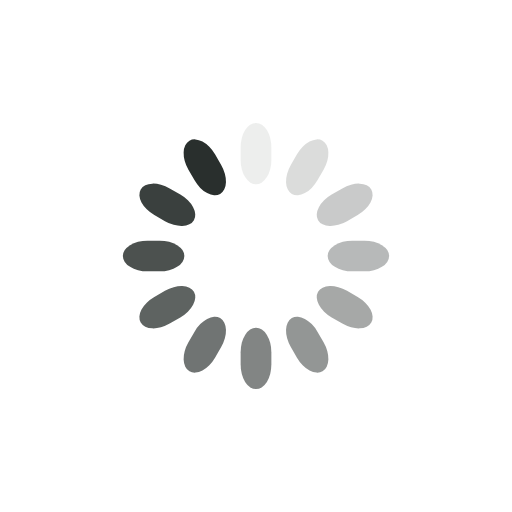
t = 0.00 s
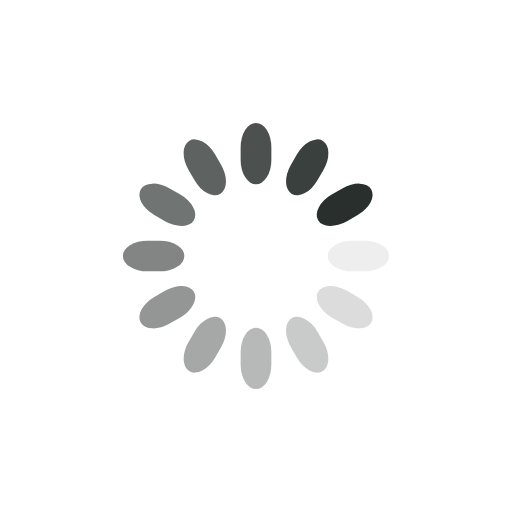
t = 0.25 s
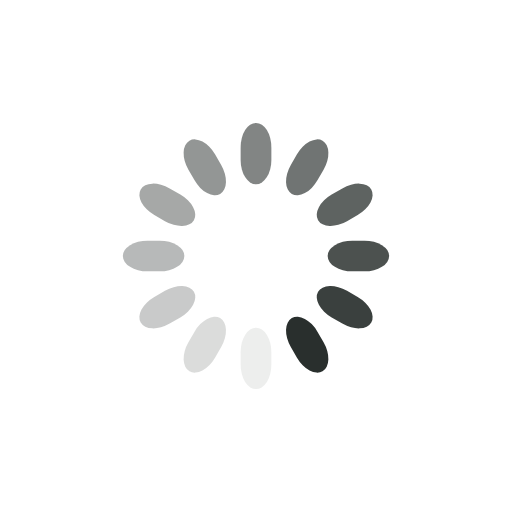
t = 0.50 s
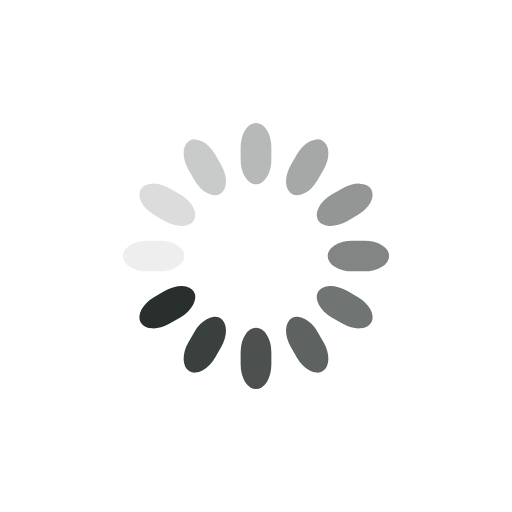
t = 0.75 s

The animated SVG that drew these frames (rendered in a browser with its animation timeline set to each time). Animation: 12 SMIL elements (animate=12); one cycle of 1.00 s, repeats indefinitely.

<svg class="lds-spinner" width="200px"  height="200px"  xmlns="http://www.w3.org/2000/svg" xmlns:xlink="http://www.w3.org/1999/xlink" viewBox="0 0 100 100" preserveAspectRatio="xMidYMid" style="background: none;"><g transform="rotate(0 50 50)">
  <rect x="47" y="24" rx="9.4" ry="4.8" width="6" height="12" fill="#292f2d">
    <animate attributeName="opacity" values="1;0" keyTimes="0;1" dur="1s" begin="-0.9166666666666666s" repeatCount="indefinite"></animate>
  </rect>
</g><g transform="rotate(30 50 50)">
  <rect x="47" y="24" rx="9.4" ry="4.8" width="6" height="12" fill="#292f2d">
    <animate attributeName="opacity" values="1;0" keyTimes="0;1" dur="1s" begin="-0.8333333333333334s" repeatCount="indefinite"></animate>
  </rect>
</g><g transform="rotate(60 50 50)">
  <rect x="47" y="24" rx="9.4" ry="4.8" width="6" height="12" fill="#292f2d">
    <animate attributeName="opacity" values="1;0" keyTimes="0;1" dur="1s" begin="-0.75s" repeatCount="indefinite"></animate>
  </rect>
</g><g transform="rotate(90 50 50)">
  <rect x="47" y="24" rx="9.4" ry="4.8" width="6" height="12" fill="#292f2d">
    <animate attributeName="opacity" values="1;0" keyTimes="0;1" dur="1s" begin="-0.6666666666666666s" repeatCount="indefinite"></animate>
  </rect>
</g><g transform="rotate(120 50 50)">
  <rect x="47" y="24" rx="9.4" ry="4.8" width="6" height="12" fill="#292f2d">
    <animate attributeName="opacity" values="1;0" keyTimes="0;1" dur="1s" begin="-0.5833333333333334s" repeatCount="indefinite"></animate>
  </rect>
</g><g transform="rotate(150 50 50)">
  <rect x="47" y="24" rx="9.4" ry="4.8" width="6" height="12" fill="#292f2d">
    <animate attributeName="opacity" values="1;0" keyTimes="0;1" dur="1s" begin="-0.5s" repeatCount="indefinite"></animate>
  </rect>
</g><g transform="rotate(180 50 50)">
  <rect x="47" y="24" rx="9.4" ry="4.8" width="6" height="12" fill="#292f2d">
    <animate attributeName="opacity" values="1;0" keyTimes="0;1" dur="1s" begin="-0.4166666666666667s" repeatCount="indefinite"></animate>
  </rect>
</g><g transform="rotate(210 50 50)">
  <rect x="47" y="24" rx="9.4" ry="4.8" width="6" height="12" fill="#292f2d">
    <animate attributeName="opacity" values="1;0" keyTimes="0;1" dur="1s" begin="-0.3333333333333333s" repeatCount="indefinite"></animate>
  </rect>
</g><g transform="rotate(240 50 50)">
  <rect x="47" y="24" rx="9.4" ry="4.8" width="6" height="12" fill="#292f2d">
    <animate attributeName="opacity" values="1;0" keyTimes="0;1" dur="1s" begin="-0.25s" repeatCount="indefinite"></animate>
  </rect>
</g><g transform="rotate(270 50 50)">
  <rect x="47" y="24" rx="9.4" ry="4.8" width="6" height="12" fill="#292f2d">
    <animate attributeName="opacity" values="1;0" keyTimes="0;1" dur="1s" begin="-0.16666666666666666s" repeatCount="indefinite"></animate>
  </rect>
</g><g transform="rotate(300 50 50)">
  <rect x="47" y="24" rx="9.4" ry="4.8" width="6" height="12" fill="#292f2d">
    <animate attributeName="opacity" values="1;0" keyTimes="0;1" dur="1s" begin="-0.08333333333333333s" repeatCount="indefinite"></animate>
  </rect>
</g><g transform="rotate(330 50 50)">
  <rect x="47" y="24" rx="9.4" ry="4.8" width="6" height="12" fill="#292f2d">
    <animate attributeName="opacity" values="1;0" keyTimes="0;1" dur="1s" begin="0s" repeatCount="indefinite"></animate>
  </rect>
</g></svg>
